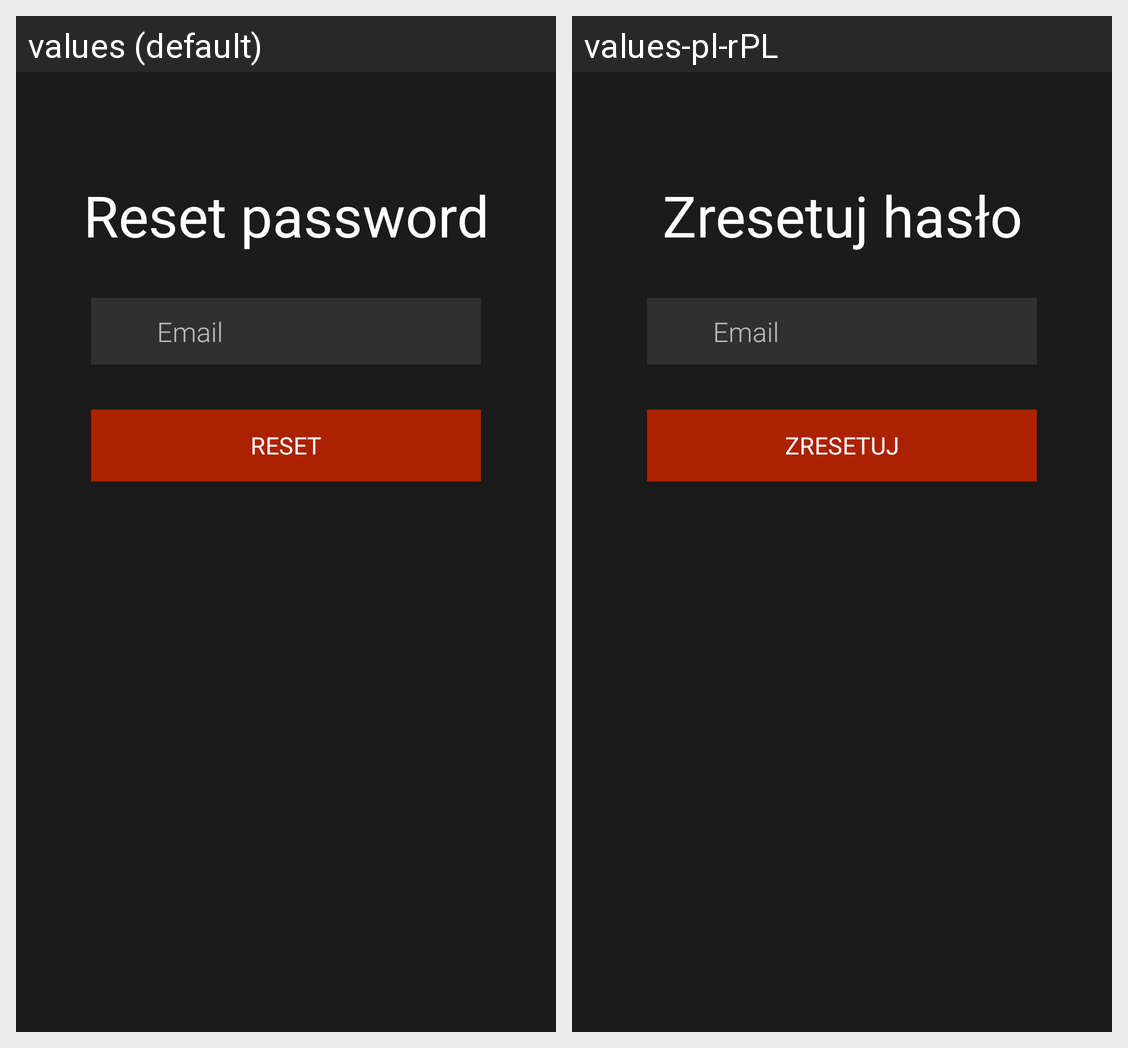

For this localized Android screen grid, give each drawn string resource with its value in every locale shown.
Android screen res/layout/activity_forgot_password.xml rendered under 2 locales, left to right: values (default), values-pl-rPL. Device: Nexus 5 (rendered at 1080×1920; each locale shown at half size, 540×960, under a caption strip naming it); theme DarkTheme.
Strings drawn on this screen, with the default value and each locale's value (text and hints the layout hard-codes, and strings that could not be matched under every locale, appear in the picture but are not listed):

resetPassword
  values: Reset password
  values-pl-rPL: Zresetuj hasło

reset
  values: Reset
  values-pl-rPL: Zresetuj

email
  values: Email
  values-pl-rPL: Email  [not translated; the default value is used]
